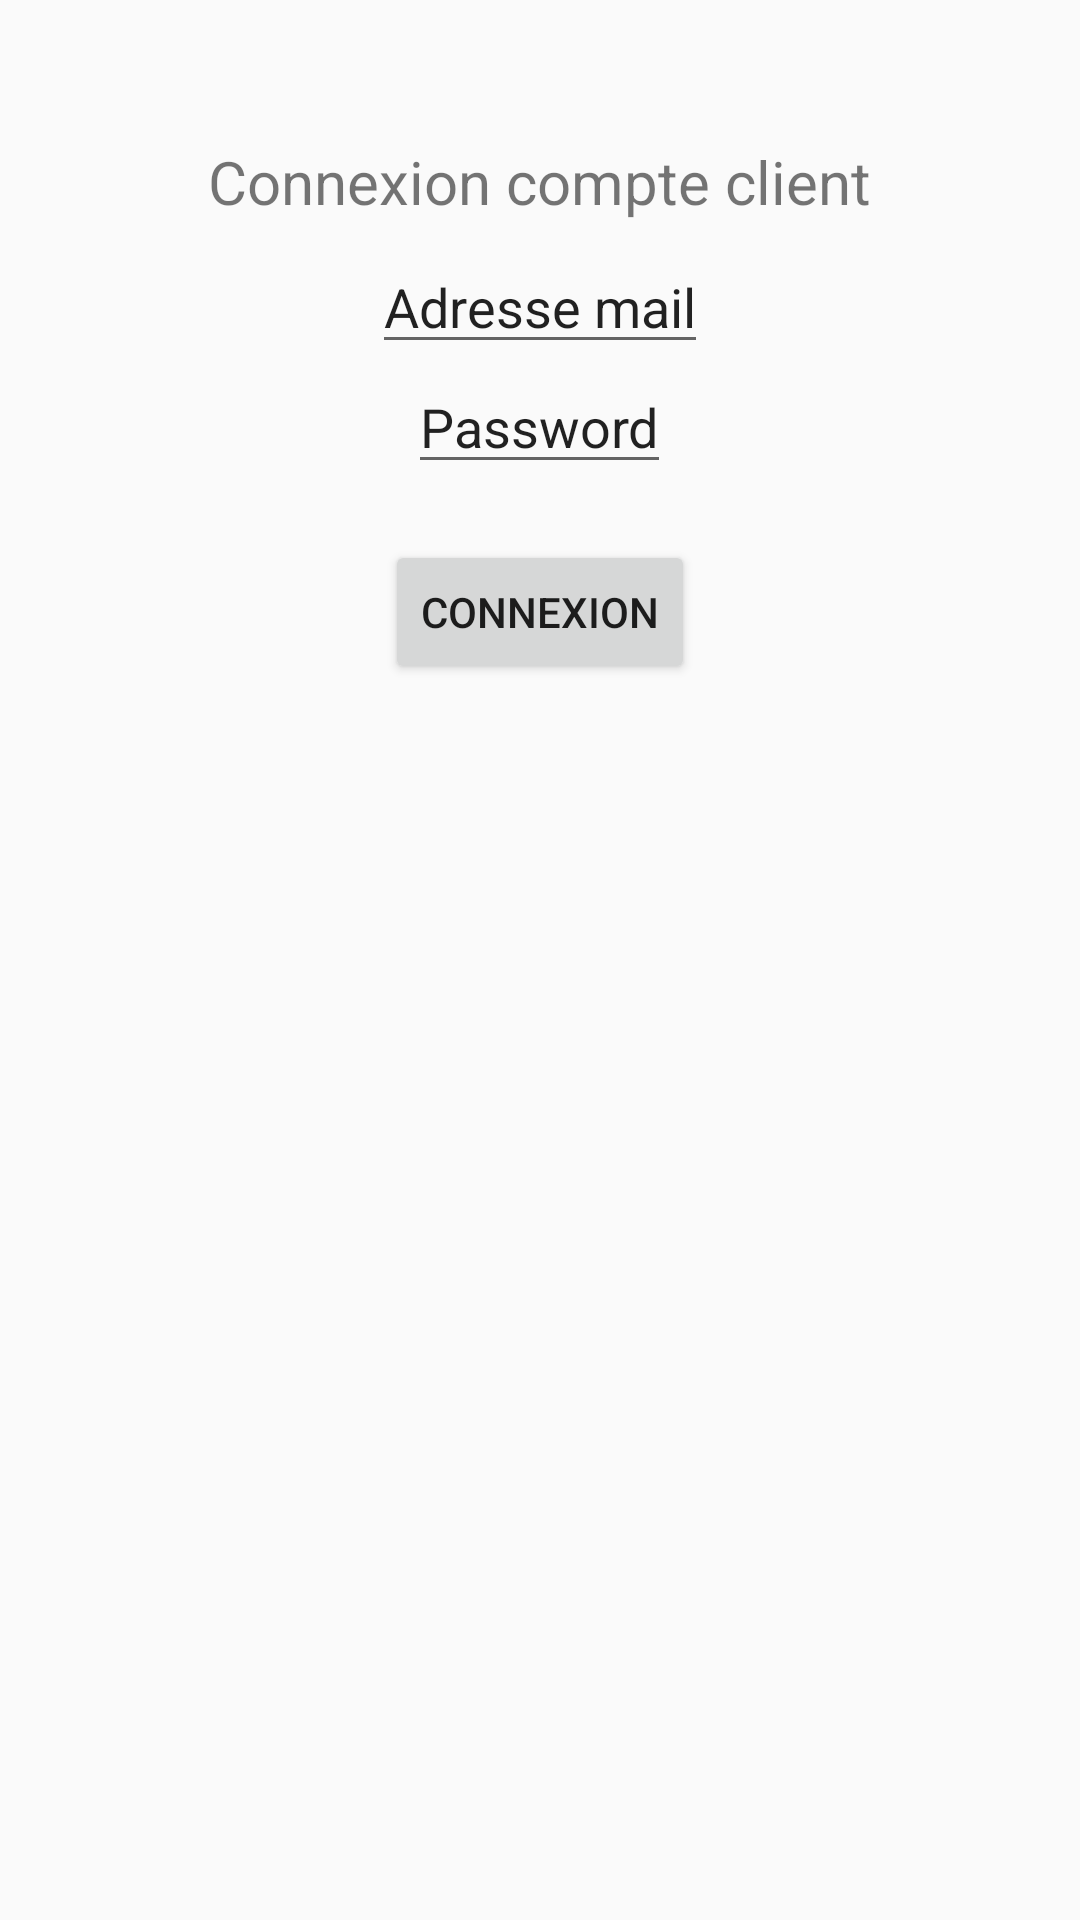

Produce the Android XML layout that renders to this screen, including the resource entries it uses.
<!-- AndroidManifest.xml: application theme AppTheme -->
<!-- res/layout/activity_caisse.xml -->
<?xml version="1.0" encoding="utf-8"?>
<RelativeLayout xmlns:android="http://schemas.android.com/apk/res/android"
    xmlns:tools="http://schemas.android.com/tools"
    android:id="@+id/activity_caisse"
    android:layout_width="match_parent"
    android:layout_height="match_parent"
    android:paddingBottom="@dimen/activity_vertical_margin"
    android:paddingLeft="@dimen/activity_horizontal_margin"
    android:paddingRight="@dimen/activity_horizontal_margin"
    android:paddingTop="@dimen/activity_vertical_margin"
    tools:context="com.example.etienne.folle_e.Caisse">

    <TextView
        android:text="Connexion compte client"
        android:textSize="20dp"
        android:layout_width="wrap_content"
        android:layout_height="wrap_content"
        android:layout_alignParentTop="true"
        android:layout_centerHorizontal="true"
        android:layout_marginTop="47dp"
        android:id="@+id/textView" />

    <EditText
        android:id="@+id/mailclient"
        android:text="Adresse mail"
        android:layout_width="wrap_content"
        android:layout_height="wrap_content"
        android:layout_marginTop="80dp"
        android:layout_alignParentTop="true"
        android:layout_centerHorizontal="true" />

    <EditText
        android:id="@+id/passwordclient"
        android:text="Password"
        android:layout_width="wrap_content"
        android:layout_height="wrap_content"
        android:layout_marginTop="120dp"
        android:layout_alignParentTop="true"
        android:layout_centerHorizontal="true" />

    <Button
        android:id="@+id/connexionclientbut"
        android:onClick="ConnexionClient"
        android:text="Connexion"
        android:layout_width="wrap_content"
        android:layout_height="wrap_content"
        android:layout_marginTop="180dp"
        android:layout_alignParentTop="true"
        android:layout_centerHorizontal="true" />



</RelativeLayout>
<!-- resources referenced by this layout -->
<resources>
  <style name="AppTheme" parent="Theme.AppCompat.Light.DarkActionBar">
          
          <item name="colorPrimary">@color/foll</item>
          <item name="colorPrimaryDark">@color/foll</item>
          <item name="colorAccent">@color/colorAccent</item>
      </style>
  <color name="foll">#569fe4</color>
  <color name="colorAccent">#FF4081</color>
</resources>
